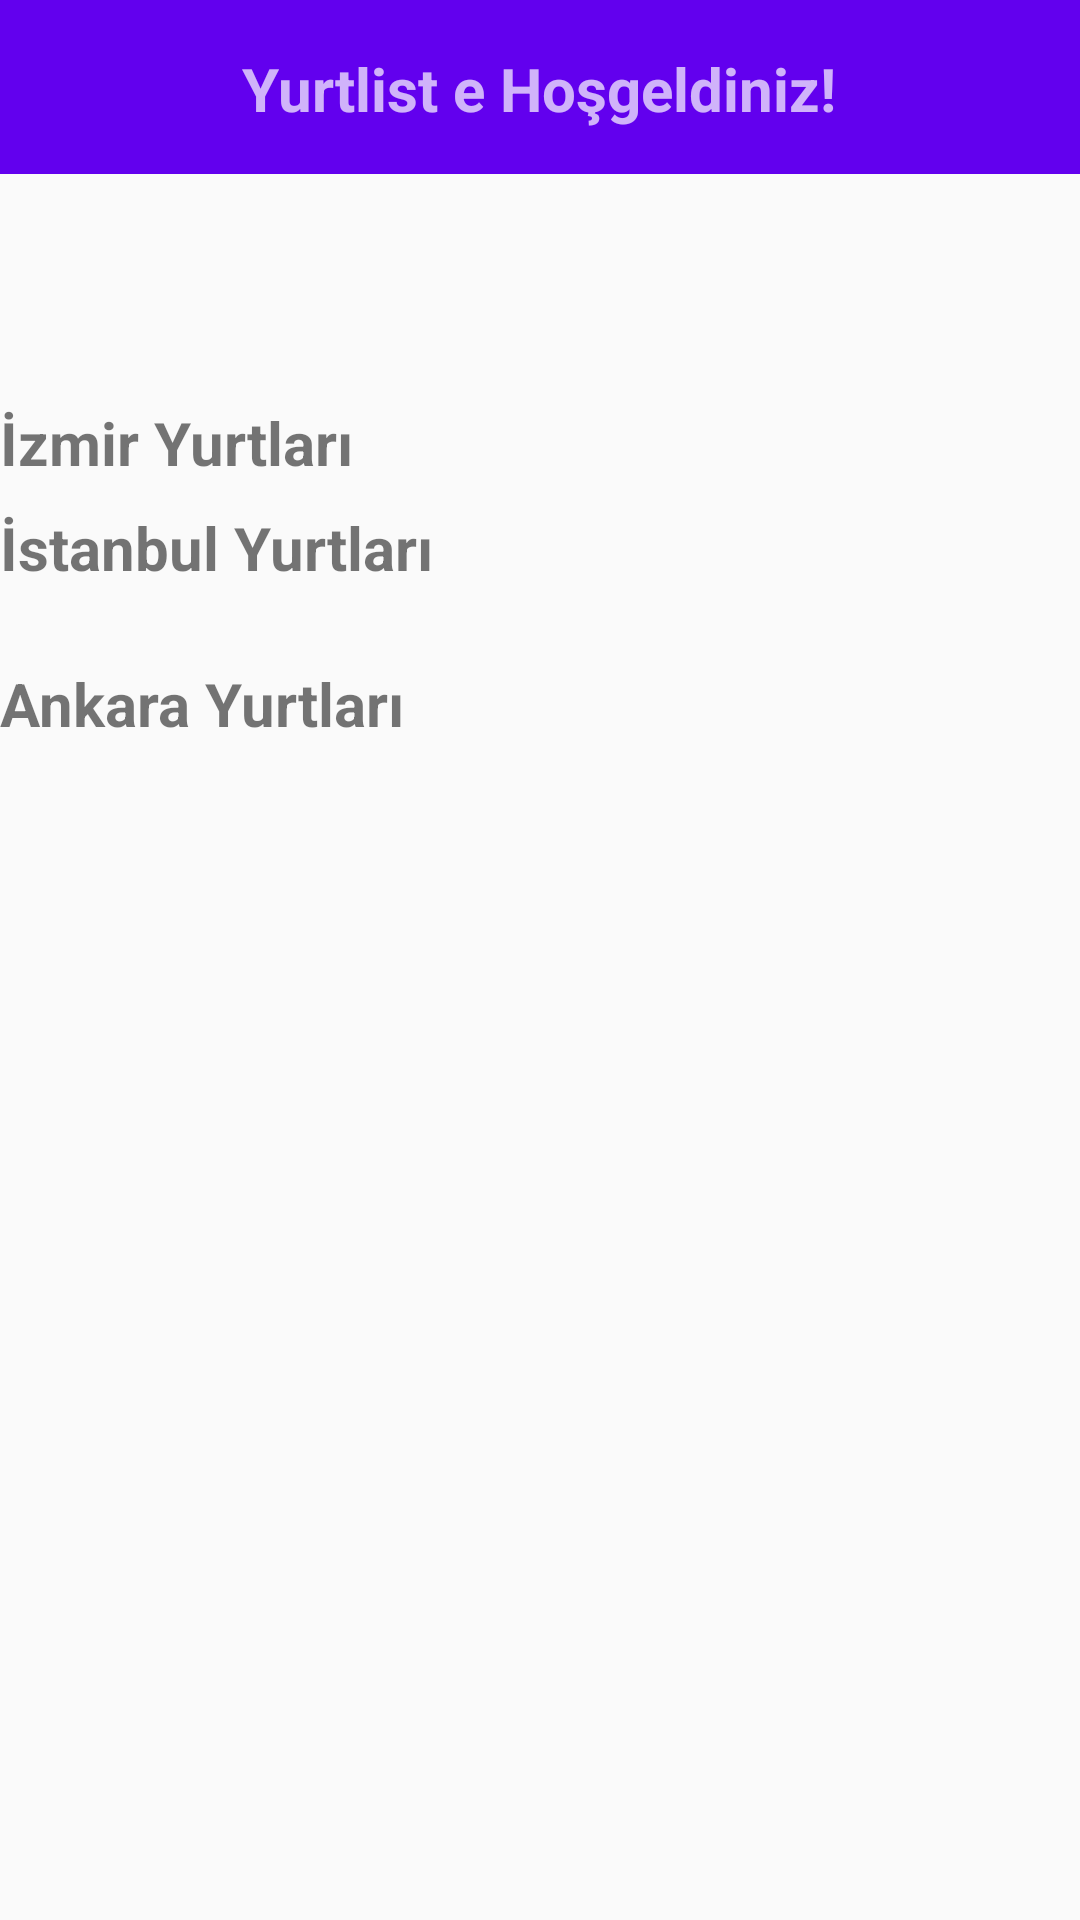

Write the Android layout XML for this screen, with the resource values it uses.
<!-- AndroidManifest.xml: application theme AppTheme -->
<!-- res/layout/fragment_home.xml -->
<?xml version="1.0" encoding="utf-8"?>
<androidx.coordinatorlayout.widget.CoordinatorLayout xmlns:android="http://schemas.android.com/apk/res/android"
    xmlns:app="http://schemas.android.com/apk/res-auto"
    xmlns:tools="http://schemas.android.com/tools"
    android:id="@+id/coordinator_2"
    android:layout_width="match_parent"
    android:layout_height="match_parent"
    tools:context=".HomeFragment">


        <com.google.android.material.appbar.AppBarLayout
            android:id="@+id/appBarLayout"
            android:layout_width="match_parent"
            android:layout_height="58dp"
            android:theme="@style/ThemeOverlay.AppCompat.Dark.ActionBar"
            app:layout_constraintEnd_toEndOf="parent"
            app:layout_constraintStart_toStartOf="parent"
            app:layout_constraintTop_toTopOf="parent">
            <com.google.android.material.appbar.CollapsingToolbarLayout
                android:layout_width="match_parent"
                android:layout_height="match_parent"
                app:layout_scrollFlags="scroll|exitUntilCollapsed"
                app:contentScrim="?attr/colorPrimary"
                >
                <TextView
                    android:id="@+id/textView3"
                    android:layout_width="wrap_content"
                    android:layout_height="wrap_content"
                    android:layout_marginTop="16dp"
                    android:gravity="top|start"
                    android:text="@string/welcome"
                    android:textSize="20sp"
                    android:textStyle="bold"
                    android:layout_gravity="center_horizontal"
                    >

                </TextView>

                <androidx.appcompat.widget.Toolbar
                android:id="@+id/toolbar_home"
                android:layout_width="match_parent"
                android:layout_height="?attr/actionBarSize"
                app:layout_collapseMode="pin" />
            </com.google.android.material.appbar.CollapsingToolbarLayout>
        </com.google.android.material.appbar.AppBarLayout>
    <ScrollView
    android:layout_width="match_parent"
    android:layout_height="match_parent"
    app:layout_behavior="@string/appbar_scrolling_view_behavior"
    >
    <androidx.constraintlayout.widget.ConstraintLayout
        android:layout_width="match_parent"
        android:layout_height="wrap_content">
        <androidx.recyclerview.widget.RecyclerView
            android:id="@+id/dorm_home"
            android:layout_width="match_parent"
            android:layout_height="wrap_content"
            android:orientation="vertical"
            android:paddingBottom="8dp"
            android:scrollbars="none"
            app:layout_constraintBottom_toTopOf="@+id/textView5"
            app:layout_constraintEnd_toEndOf="parent"
            app:layout_constraintHorizontal_bias="0.0"
            app:layout_constraintStart_toStartOf="parent">

        </androidx.recyclerview.widget.RecyclerView>

        <TextView
            android:id="@+id/textView4"
            android:layout_width="wrap_content"
            android:layout_height="wrap_content"
            android:layout_marginTop="76dp"
            android:text="@string/dorms_izmir"
            android:textSize="20sp"
            android:textStyle="bold"
            app:layout_constraintBottom_toTopOf="@+id/dorm_home"
            app:layout_constraintStart_toStartOf="parent"
            app:layout_constraintTop_toTopOf="parent" />

        <TextView
            android:id="@+id/textView5"
            android:layout_width="wrap_content"
            android:layout_height="wrap_content"
            android:text="@string/dorms_istanbul"
            android:textSize="20sp"
            android:textStyle="bold"
            app:layout_constraintBottom_toTopOf="@+id/dorm_home_2"
            app:layout_constraintStart_toStartOf="parent" />

        <androidx.recyclerview.widget.RecyclerView
            android:id="@+id/dorm_home_2"
            android:layout_width="0dp"
            android:layout_height="wrap_content"
            android:layout_marginBottom="61dp"
            android:orientation="vertical"
            android:paddingBottom="8dp"
            android:scrollbars="none"
            app:layout_constraintBottom_toTopOf="@+id/dorm_home_3"
            app:layout_constraintEnd_toEndOf="parent"
            app:layout_constraintStart_toStartOf="parent">

        </androidx.recyclerview.widget.RecyclerView>

        <TextView
            android:id="@+id/textView6"
            android:layout_width="wrap_content"
            android:layout_height="wrap_content"
            android:text="@string/dorms_ankara"
            android:textSize="20sp"
            android:textStyle="bold"
            app:layout_constraintBottom_toTopOf="@+id/dorm_home_3"
            app:layout_constraintStart_toStartOf="parent"
            app:layout_constraintTop_toBottomOf="@+id/dorm_home_2">

        </TextView>

        <androidx.recyclerview.widget.RecyclerView
            android:id="@+id/dorm_home_3"
            android:layout_width="0dp"
            android:layout_height="wrap_content"
            android:orientation="vertical"
            android:scrollbars="none"
            android:layout_marginTop="50dp"
            app:layout_constraintBottom_toBottomOf="parent"
            app:layout_constraintEnd_toEndOf="parent"
            app:layout_constraintStart_toStartOf="parent">

        </androidx.recyclerview.widget.RecyclerView>
    </androidx.constraintlayout.widget.ConstraintLayout>
</ScrollView>
</androidx.coordinatorlayout.widget.CoordinatorLayout>
<!-- resources referenced by this layout -->
<resources>
  <string name="dorms_ankara">Ankara Yurtları</string>
  <string name="dorms_istanbul">İstanbul Yurtları</string>
  <string name="dorms_izmir">İzmir Yurtları</string>
  <string name="welcome">Yurtlist e Hoşgeldiniz!</string>
  <style name="AppTheme" parent="Theme.AppCompat.Light.NoActionBar">
          
          <item name="colorPrimary">@color/colorPrimary</item>
          <item name="colorPrimaryDark">@color/colorPrimaryDark</item>
          <item name="colorAccent">@color/colorAccent</item>
      </style>
  <color name="colorPrimary">#008577</color>
  <color name="colorPrimaryDark">#00574B</color>
  <color name="colorAccent">#D81B60</color>
</resources>
